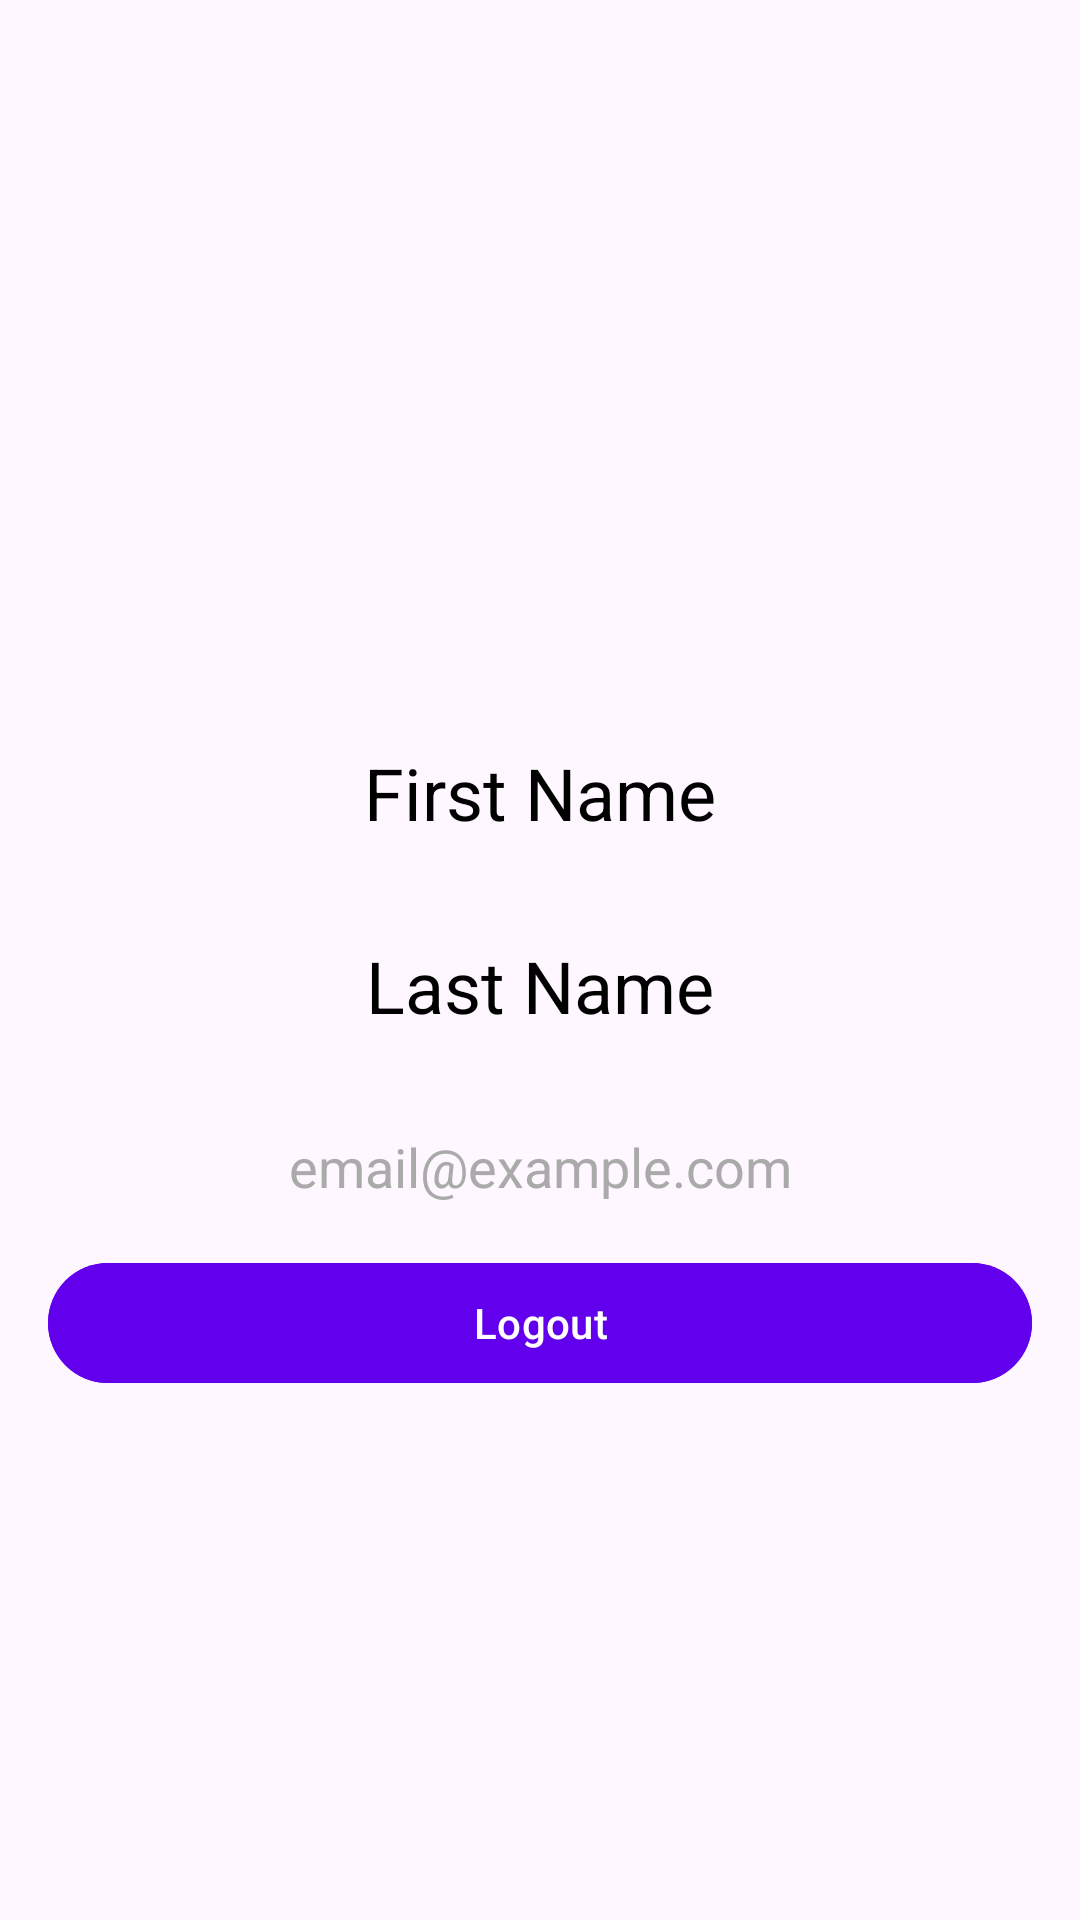

Reconstruct the res/layout file that produces this screen, plus the resources it refers to.
<!-- AndroidManifest.xml: application theme Theme.AssignmentApp -->
<!-- res/layout/fragment_profile.xml -->
<?xml version="1.0" encoding="utf-8"?>
<androidx.constraintlayout.widget.ConstraintLayout xmlns:android="http://schemas.android.com/apk/res/android"
    xmlns:app="http://schemas.android.com/apk/res-auto"
    android:id="@+id/profileRoot"
    android:layout_width="match_parent"
    android:layout_height="match_parent"
    android:padding="@dimen/padding_xsmall">


    <ImageView
        android:id="@+id/profileImage"
        android:layout_width="120dp"
        android:layout_height="120dp"
        android:layout_marginTop="@dimen/padding_large"
        android:contentDescription="@string/nav_profile"
        android:padding="@dimen/padding_small"
        android:scaleType="centerInside"
        android:src="@drawable/ic_profile"
        app:layout_constraintEnd_toEndOf="parent"
        app:layout_constraintStart_toStartOf="parent"
        app:layout_constraintTop_toTopOf="parent" />


    <TextView
        android:id="@+id/tvFirstName"
        android:layout_width="0dp"
        android:layout_height="wrap_content"
        android:layout_marginTop="@dimen/padding_medium"
        android:gravity="center"
        android:text="First Name"
        android:textColor="@android:color/black"
        android:textSize="@dimen/text_size_large"
        app:layout_constraintEnd_toEndOf="parent"
        app:layout_constraintStart_toStartOf="parent"
        app:layout_constraintTop_toBottomOf="@id/profileImage" />


    <TextView
        android:id="@+id/tvLastName"
        android:layout_width="0dp"
        android:layout_height="wrap_content"
        android:layout_marginTop="@dimen/padding_small"
        android:gravity="center"
        android:text="Last Name"
        android:textColor="@android:color/black"
        android:textSize="@dimen/text_size_large"
        app:layout_constraintEnd_toEndOf="parent"
        app:layout_constraintStart_toStartOf="parent"
        app:layout_constraintTop_toBottomOf="@id/tvFirstName" />


    <TextView
        android:id="@+id/tvEmail"
        android:layout_width="0dp"
        android:layout_height="wrap_content"
        android:layout_marginTop="@dimen/padding_small"
        android:gravity="center"
        android:text="email@example.com"
        android:textColor="@android:color/darker_gray"
        android:textSize="@dimen/text_size_regular"
        app:layout_constraintEnd_toEndOf="parent"
        app:layout_constraintStart_toStartOf="parent"
        app:layout_constraintTop_toBottomOf="@id/tvLastName" />

    <com.google.android.material.button.MaterialButton
        android:id="@+id/btnLogout"
        android:layout_width="match_parent"
        android:layout_height="wrap_content"
        android:layout_marginTop="@dimen/padding_xsmall"
        android:backgroundTint="@color/design_default_color_primary"
        android:text="Logout"
        android:textColor="@android:color/white"
        app:cornerRadius="@dimen/radius_small"
        app:layout_constraintEnd_toEndOf="parent"
        app:layout_constraintStart_toStartOf="parent"
        app:layout_constraintTop_toBottomOf="@+id/tvEmail" />

</androidx.constraintlayout.widget.ConstraintLayout>
<!-- resources referenced by this layout -->
<resources>
  <dimen name="padding_large">64dp</dimen>
  <dimen name="padding_medium">48dp</dimen>
  <dimen name="padding_small">32dp</dimen>
  <dimen name="padding_xsmall">16dp</dimen>
  <dimen name="radius_small">32dp</dimen>
  <dimen name="text_size_large">24sp</dimen>
  <dimen name="text_size_regular">18sp</dimen>
  <string name="nav_profile">Profile</string>
  <style name="Theme.AssignmentApp" parent="Base.Theme.AssignmentApp" />
  <style name="Base.Theme.AssignmentApp" parent="Theme.Material3.DayNight.NoActionBar">
          
          
      </style>
</resources>
